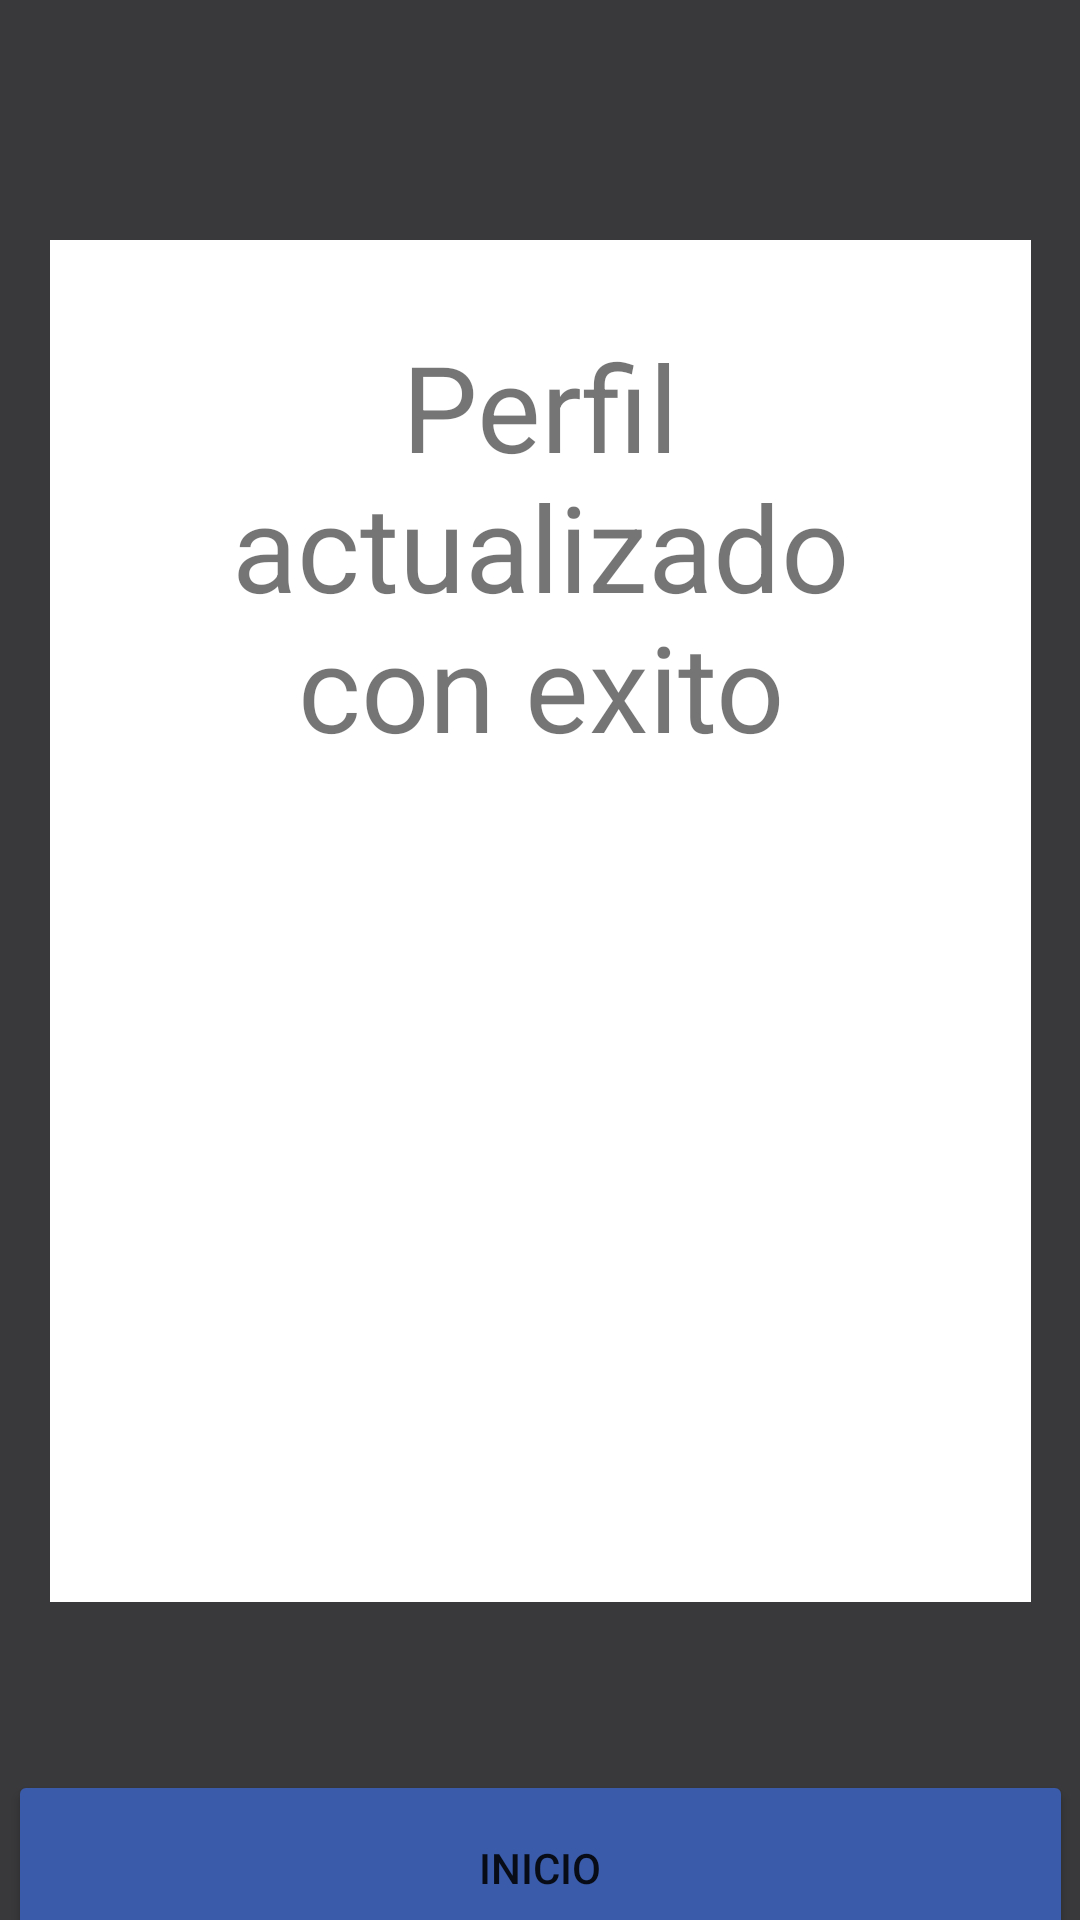

Android layout source for this screen:
<!-- AndroidManifest.xml: application theme Theme.ScreenSpace -->
<!-- res/layout/activity_exito_modificar_cuenta.xml -->
<?xml version="1.0" encoding="utf-8"?>
<androidx.constraintlayout.widget.ConstraintLayout xmlns:android="http://schemas.android.com/apk/res/android"
    xmlns:app="http://schemas.android.com/apk/res-auto"
    xmlns:tools="http://schemas.android.com/tools"
    android:layout_width="match_parent"
    android:layout_height="match_parent"
    android:background="@color/blackApp"
    tools:context=".Exito_Modificar_Cuenta">

    <Button
        android:id="@+id/button24"
        android:layout_width="355dp"
        android:layout_height="65dp"
        android:layout_marginTop="56dp"
        android:backgroundTint="@color/blueApp"
        android:onClick="Inicio"
        android:text="@string/Inicio"
        app:cornerRadius="25dp"
        app:layout_constraintEnd_toEndOf="parent"
        app:layout_constraintStart_toStartOf="parent"
        app:layout_constraintTop_toBottomOf="@+id/textView71" />

    <TextView
        android:id="@+id/textView71"
        android:layout_width="327dp"
        android:layout_height="454dp"
        android:layout_marginTop="80dp"
        android:background="@color/whiteApp"
        app:layout_constraintEnd_toEndOf="parent"
        app:layout_constraintStart_toStartOf="parent"
        app:layout_constraintTop_toTopOf="parent" />

    <TextView
        android:id="@+id/textView72"
        android:layout_width="265dp"
        android:layout_height="164dp"
        android:layout_marginTop="20dp"
        android:gravity="center"
        android:text="@string/PerfilActualizadoExito"
        android:textSize="40sp"
        app:layout_constraintEnd_toEndOf="@+id/textView71"
        app:layout_constraintStart_toStartOf="@+id/textView71"
        app:layout_constraintTop_toTopOf="@+id/textView71" />

    <ImageView
        android:id="@+id/imageView5"
        android:layout_width="217dp"
        android:layout_height="178dp"
        android:layout_marginTop="40dp"
        app:layout_constraintEnd_toEndOf="@+id/textView71"
        app:layout_constraintStart_toStartOf="@+id/textView71"
        app:layout_constraintTop_toBottomOf="@+id/textView72"
        app:srcCompat="@mipmap/tildeok" />
</androidx.constraintlayout.widget.ConstraintLayout>
<!-- resources referenced by this layout -->
<resources>
  <color name="blackApp">#39393C</color>
  <color name="blueApp">#3A5BA9</color>
  <color name="whiteApp">#FFFFFF</color>
  <string name="Inicio">Inicio</string>
  <string name="PerfilActualizadoExito">Perfil actualizado con exito</string>
  <style name="Theme.ScreenSpace" parent="Theme.MaterialComponents.DayNight.DarkActionBar">
          
          <item name="colorPrimary">@color/purple_500</item>
          <item name="colorPrimaryVariant">@color/purple_700</item>
          <item name="colorOnPrimary">@color/white</item>
          
          <item name="colorSecondary">@color/teal_200</item>
          <item name="colorSecondaryVariant">@color/teal_700</item>
          <item name="colorOnSecondary">@color/black</item>
          
          <item name="android:statusBarColor">?attr/colorPrimaryVariant</item>
          
      </style>
  <color name="purple_500">#FF6200EE</color>
  <color name="purple_700">#FF3700B3</color>
  <color name="white">#FFFFFFFF</color>
  <color name="teal_200">#FF03DAC5</color>
  <color name="teal_700">#FF018786</color>
  <color name="black">#FF000000</color>
</resources>
